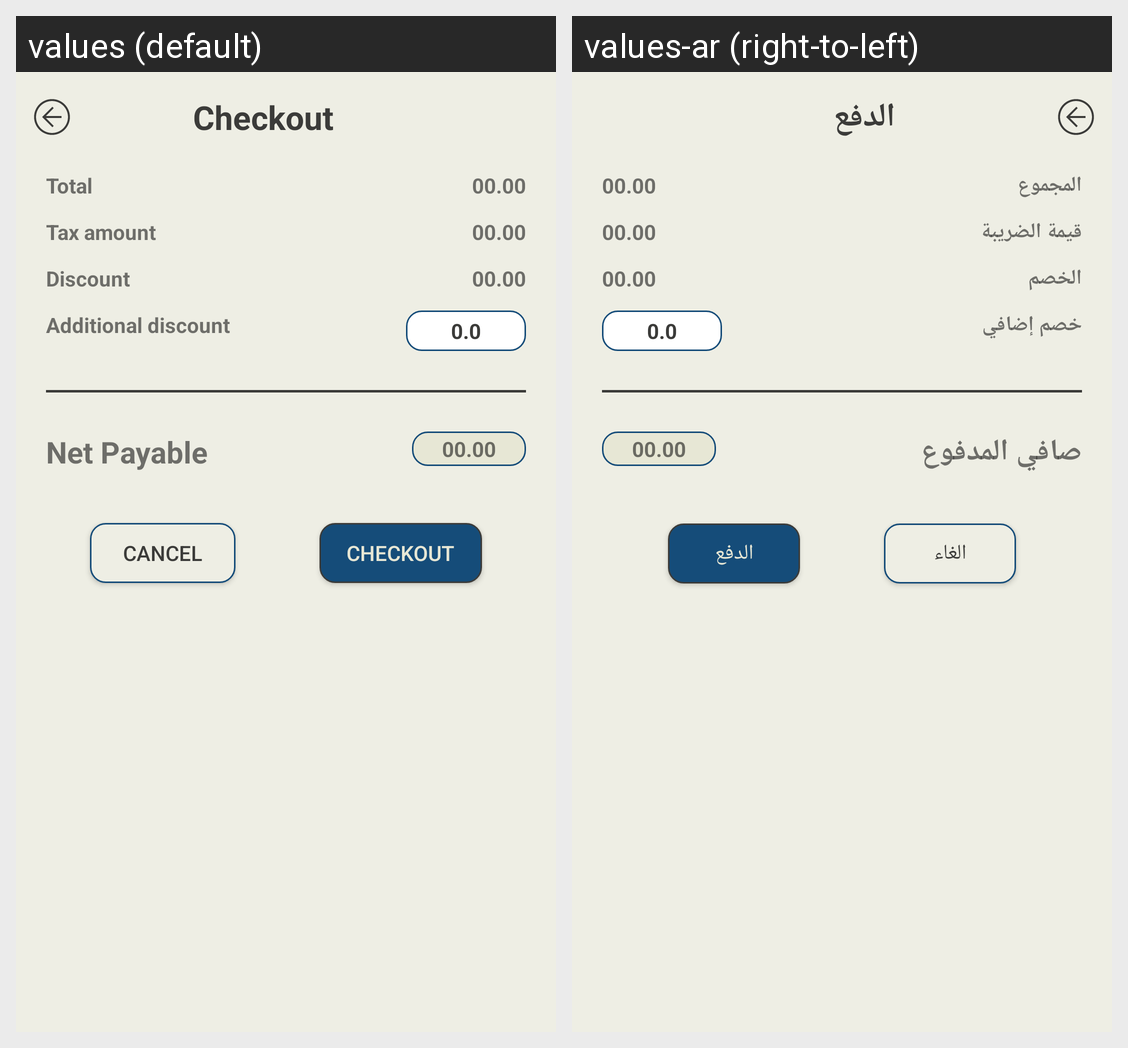

The same Android screen rendered under two of its app's locales, left to right. List the strings drawn on it with the default value and each locale's translation.
Android screen res/layout/activity_purchase_order_checkout.xml rendered under 2 locales, left to right: values (default), values-ar (right-to-left). Device: Nexus 5 (rendered at 1080×1920; each locale shown at half size, 540×960, under a caption strip naming it); theme Theme.POS.
Strings drawn on this screen, with the default value and each locale's value (text and hints the layout hard-codes, and strings that could not be matched under every locale, appear in the picture but are not listed):

checkout_title
  values: Checkout
  values-ar: الدفع

total_label
  values: Total
  values-ar: المجموع

tax_amount
  values: Tax amount
  values-ar: قيمة الضريبة

discount
  values: Discount
  values-ar: الخصم

additional_discount
  values: Additional discount
  values-ar: خصم إضافي

net_payable
  values: Net Payable
  values-ar: صافي المدفوع

btn_cancel
  values: Cancel
  values-ar: الغاء
